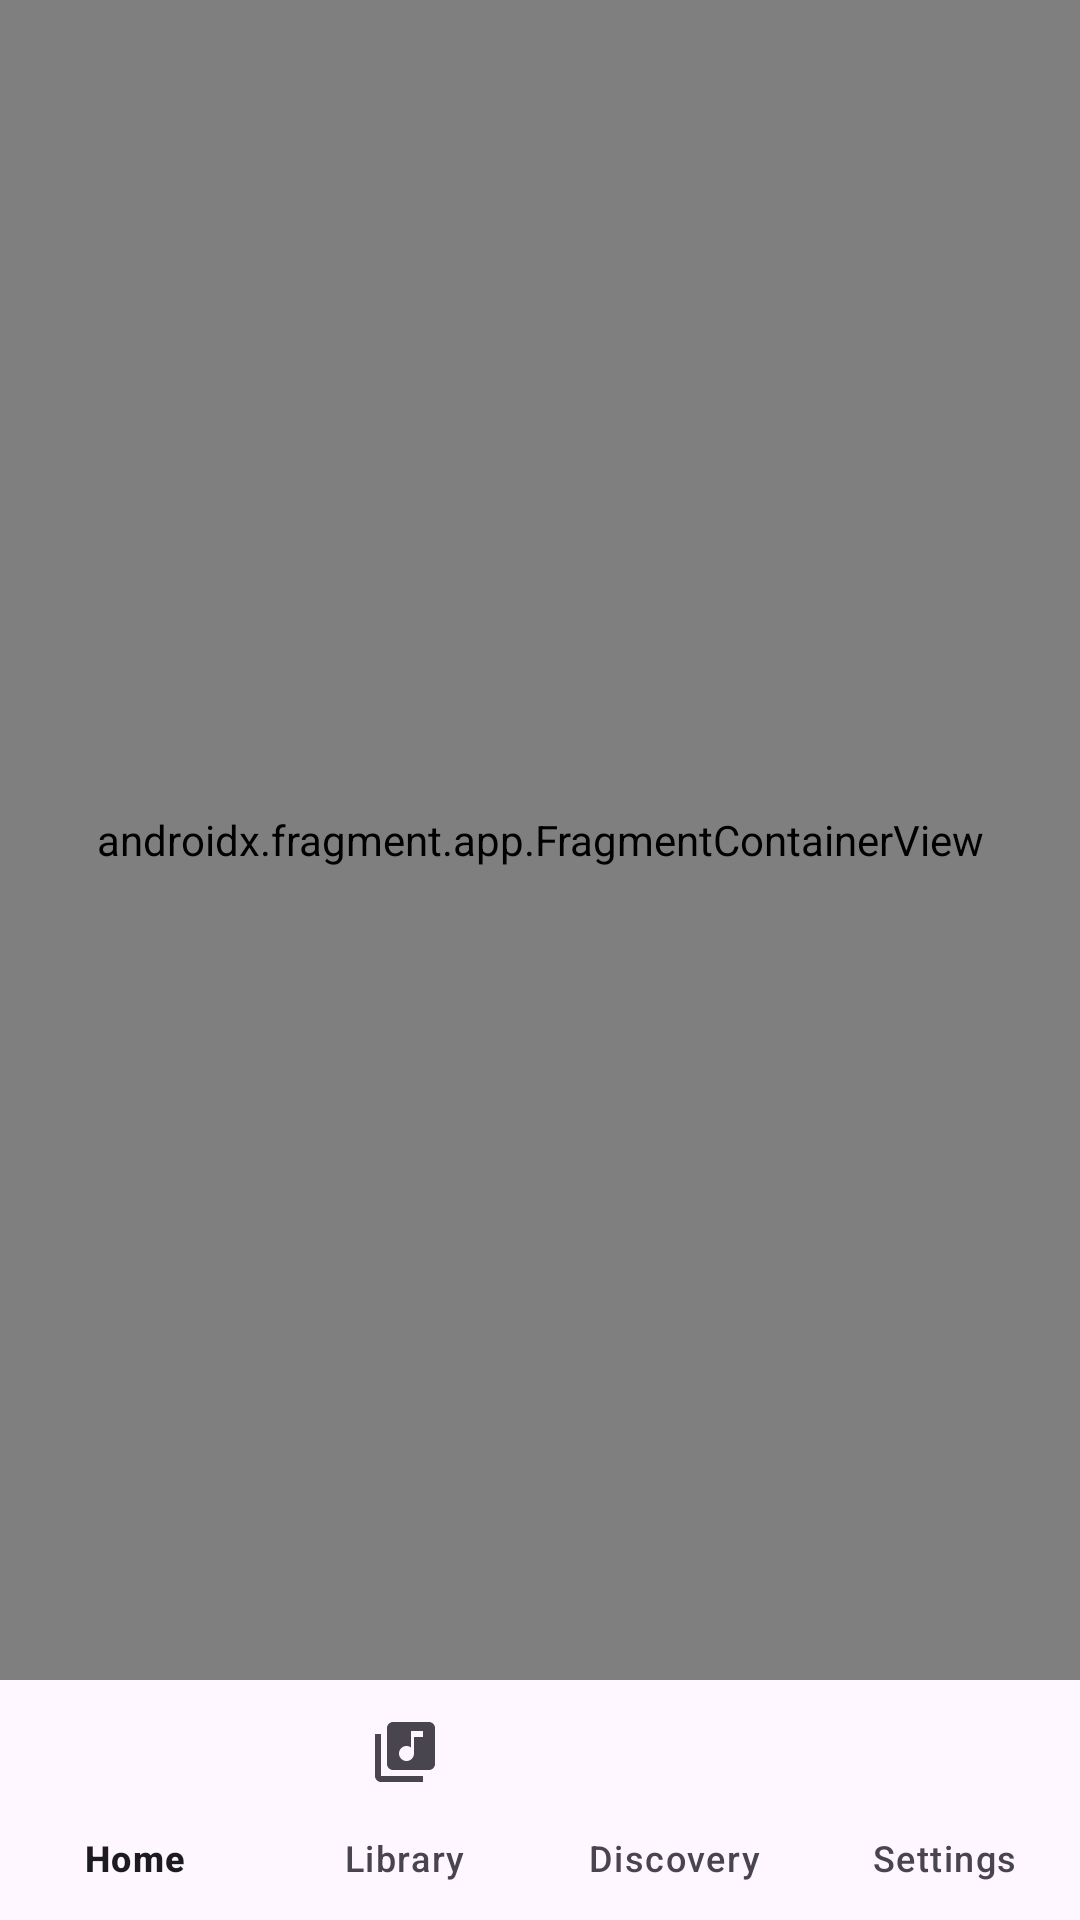

This screen was rendered from an Android layout file. Write that file and the resources it references.
<!-- AndroidManifest.xml: application theme Theme.MusicApplication -->
<!-- res/layout/activity_main.xml -->
<?xml version="1.0" encoding="utf-8"?>
<androidx.constraintlayout.widget.ConstraintLayout xmlns:android="http://schemas.android.com/apk/res/android"
    xmlns:app="http://schemas.android.com/apk/res-auto"
    xmlns:tools="http://schemas.android.com/tools"
    android:id="@+id/container"
    android:layout_width="match_parent"
    android:layout_height="match_parent">

    <com.google.android.material.bottomnavigation.BottomNavigationView
        android:id="@+id/nav_view"
        android:layout_width="0dp"
        android:layout_height="wrap_content"
        android:layout_marginStart="0dp"
        android:layout_marginEnd="0dp"
        android:background="?android:attr/windowBackground"
        app:labelVisibilityMode="labeled"
        app:layout_constraintBottom_toBottomOf="parent"
        app:layout_constraintLeft_toLeftOf="parent"
        app:layout_constraintRight_toRightOf="parent"
        app:menu="@menu/bottom_nav_menu" >

    </com.google.android.material.bottomnavigation.BottomNavigationView>

    <androidx.fragment.app.FragmentContainerView
        android:id="@+id/fcv_mini_player"
        android:name="net.lenhat.musicapplication.ui.playing.MiniPlayerFragment"
        android:layout_width="match_parent"
        android:layout_height="wrap_content"
        android:visibility="gone"
        app:layout_constraintBottom_toTopOf="@+id/nav_view"
        app:layout_constraintEnd_toEndOf="parent"
        app:layout_constraintStart_toStartOf="parent"
        tools:layout="@layout/fragment_mini_player"
        tools:visibility="visible" />

    <androidx.fragment.app.FragmentContainerView
        android:id="@+id/nav_host_fragment_activity_main"
        android:name="androidx.navigation.fragment.NavHostFragment"
        android:layout_width="0dp"
        android:layout_height="0dp"
        app:defaultNavHost="true"
        app:layout_constraintBottom_toTopOf="@id/fcv_mini_player"
        app:layout_constraintLeft_toLeftOf="parent"
        app:layout_constraintRight_toRightOf="parent"
        app:layout_constraintTop_toTopOf="parent"
        app:navGraph="@navigation/mobile_navigation" />

</androidx.constraintlayout.widget.ConstraintLayout>
<!-- res/layout/fragment_mini_player.xml (included above) -->
<?xml version="1.0" encoding="utf-8"?>
<androidx.cardview.widget.CardView xmlns:android="http://schemas.android.com/apk/res/android"
    xmlns:app="http://schemas.android.com/apk/res-auto"
    xmlns:tools="http://schemas.android.com/tools"
    android:layout_width="match_parent"
    android:layout_height="wrap_content"
    app:cardCornerRadius="@dimen/card_corner_radius_16">

    <androidx.constraintlayout.widget.ConstraintLayout
        android:layout_width="match_parent"
        android:layout_height="wrap_content"
        android:theme="@style/MiniPlayerStyle"
        tools:context=".ui.playing.MiniPlayerFragment">

        <ImageButton
            android:id="@+id/btn_mini_player_skip_next"
            android:layout_width="@dimen/button_width_48"
            android:layout_height="@dimen/button_height_48"
            android:background="@android:color/transparent"
            android:contentDescription="@string/image_button_description"
            android:src="@drawable/ic_skip_next"
            app:layout_constraintBottom_toBottomOf="@+id/image_mini_player_avatar"
            app:layout_constraintEnd_toEndOf="parent"
            app:layout_constraintTop_toTopOf="@+id/image_mini_player_avatar"
            tools:ignore="RedundantDescriptionCheck" />

        <ImageButton
            android:id="@+id/btn_mini_player_play_pause"
            android:layout_width="@dimen/button_width_48"
            android:layout_height="@dimen/button_height_48"
            android:background="@android:color/transparent"
            android:contentDescription="@string/image_button_description"
            android:src="@drawable/ic_play_circle"
            app:layout_constraintBottom_toBottomOf="@+id/btn_mini_player_skip_next"
            app:layout_constraintEnd_toStartOf="@+id/btn_mini_player_skip_next"
            app:layout_constraintTop_toTopOf="@+id/btn_mini_player_skip_next"
            tools:ignore="RedundantDescriptionCheck" />

        <ImageView
            android:id="@+id/image_mini_player_avatar"
            android:layout_width="@dimen/mini_player_avatar_width"
            android:layout_height="@dimen/mini_player_avatar_height"
            android:layout_marginStart="@dimen/margin_16"
            android:layout_marginTop="@dimen/margin_8"
            android:layout_marginBottom="@dimen/margin_8"
            android:background="@android:color/transparent"
            android:contentDescription="@string/image_description"
            android:scaleType="centerCrop"
            app:layout_constraintBottom_toBottomOf="parent"
            app:layout_constraintStart_toStartOf="parent"
            app:layout_constraintTop_toTopOf="parent"
            tools:ignore="ImageContrastCheck"
            tools:src="@tools:sample/avatars" />

        <androidx.constraintlayout.widget.Guideline
            android:id="@+id/guideline3"
            android:layout_width="wrap_content"
            android:layout_height="wrap_content"
            android:orientation="horizontal"
            app:layout_constraintGuide_percent="0.5" />

        <TextView
            android:id="@+id/text_mini_player_title"
            android:layout_width="0dp"
            android:layout_height="wrap_content"
            android:layout_marginStart="@dimen/margin_8"
            android:layout_marginBottom="@dimen/margin_4"
            android:text="@string/label_song_title"
            android:textAppearance="@style/TextAppearance.Material3.BodyMedium"
            app:layout_constraintBottom_toTopOf="@+id/guideline3"
            app:layout_constraintEnd_toStartOf="@+id/btn_mini_player_favorite"
            app:layout_constraintStart_toEndOf="@+id/image_mini_player_avatar" />

        <TextView
            android:id="@+id/text_mini_player_artist"
            android:layout_width="0dp"
            android:layout_height="wrap_content"
            android:layout_marginTop="@dimen/margin_4"
            android:text="@string/label_song_artist"
            android:textAppearance="@style/TextAppearance.Material3.BodySmall"
            app:layout_constraintEnd_toEndOf="@+id/text_mini_player_title"
            app:layout_constraintStart_toStartOf="@+id/text_mini_player_title"
            app:layout_constraintTop_toTopOf="@+id/guideline3" />

        <ImageButton
            android:id="@+id/btn_mini_player_favorite"
            android:layout_width="@dimen/button_width_48"
            android:layout_height="@dimen/button_height_48"
            android:background="@android:color/transparent"
            android:contentDescription="@string/image_button_description"
            android:src="@drawable/ic_menu_favorite"
            app:layout_constraintBottom_toBottomOf="@+id/btn_mini_player_play_pause"
            app:layout_constraintEnd_toStartOf="@+id/btn_mini_player_play_pause"
            app:layout_constraintTop_toTopOf="@+id/btn_mini_player_play_pause"
            tools:ignore="DuplicateSpeakableTextCheck,RedundantDescriptionCheck" />
    </androidx.constraintlayout.widget.ConstraintLayout>
</androidx.cardview.widget.CardView>
<!-- resources referenced by this layout -->
<resources>
  <dimen name="button_height_48">48dp</dimen>
  <dimen name="button_width_48">48dp</dimen>
  <dimen name="card_corner_radius_16">16dp</dimen>
  <dimen name="margin_16">16dp</dimen>
  <dimen name="margin_4">4dp</dimen>
  <dimen name="margin_8">8dp</dimen>
  <dimen name="mini_player_avatar_height">48dp</dimen>
  <dimen name="mini_player_avatar_width">48dp</dimen>
  <!-- drawable ic_menu_favorite (drawable-night) -->
  <vector xmlns:android="http://schemas.android.com/apk/res/android"
      android:width="24dp"
      android:height="24dp"
      android:tint="#fff"
      android:viewportWidth="24"
      android:viewportHeight="24">
  
      <path
          android:fillColor="@android:color/white"
          android:pathData="M16.5,3c-1.74,0 -3.41,0.81 -4.5,2.09C10.91,3.81 9.24,3 7.5,3 4.42,3 2,5.42 2,8.5c0,3.78 3.4,6.86 8.55,11.54L12,21.35l1.45,-1.32C18.6,15.36 22,12.28 22,8.5 22,5.42 19.58,3 16.5,3zM12.1,18.55l-0.1,0.1 -0.1,-0.1C7.14,14.24 4,11.39 4,8.5 4,6.5 5.5,5 7.5,5c1.54,0 3.04,0.99 3.57,2.36h1.87C13.46,5.99 14.96,5 16.5,5c2,0 3.5,1.5 3.5,3.5 0,2.89 -3.14,5.74 -7.9,10.05z" />
  
  </vector>
  <!-- drawable ic_play_circle (drawable) -->
  <vector xmlns:android="http://schemas.android.com/apk/res/android"
      android:width="48dp"
      android:height="48dp"
      android:tint="#8436D7"
      android:viewportWidth="24"
      android:viewportHeight="24">
  
      <path
          android:fillColor="@android:color/white"
          android:pathData="M10,16.5l6,-4.5 -6,-4.5v9zM12,2C6.48,2 2,6.48 2,12s4.48,10 10,10 10,-4.48 10,-10S17.52,2 12,2zM12,20c-4.41,0 -8,-3.59 -8,-8s3.59,-8 8,-8 8,3.59 8,8 -3.59,8 -8,8z" />
  
  </vector>
  <!-- drawable ic_skip_next (drawable) -->
  <vector xmlns:android="http://schemas.android.com/apk/res/android"
      android:width="32dp"
      android:height="32dp"
      android:tint="#8436D7"
      android:viewportWidth="24"
      android:viewportHeight="24">
  
      <path
          android:fillColor="@android:color/white"
          android:pathData="M6,18l8.5,-6L6,6v12zM16,6v12h2V6h-2z" />
  
  </vector>
  <string name="image_button_description">Image button</string>
  <string name="image_description">image description</string>
  <string name="label_song_artist">Song artist</string>
  <string name="label_song_title">Song title</string>
  <style name="MiniPlayerStyle" parent="Theme.MusicApplication">
          <item name="android:background">@color/purple_50</item>
      </style>
  <color name="purple_50">#FFEDE7F6</color>
  <color name="md_theme_light_primary">#6750A4</color>
  <color name="md_theme_light_onPrimary">#FFFFFF</color>
  <color name="md_theme_light_primaryContainer">#EADDFF</color>
  <color name="md_theme_light_onPrimaryContainer">#21005D</color>
  <color name="md_theme_light_error">#B3261E</color>
  <color name="md_theme_light_onError">#FFFFFF</color>
  <color name="md_theme_light_errorContainer">#F9DEDC</color>
  <color name="md_theme_light_onErrorContainer">#410E0B</color>
  <color name="md_theme_light_onBackground">#FF1F1B16</color>
  <color name="md_theme_light_surface">#FFFBFE</color>
  <color name="md_theme_light_onSurface">#1C1B1F</color>
</resources>
